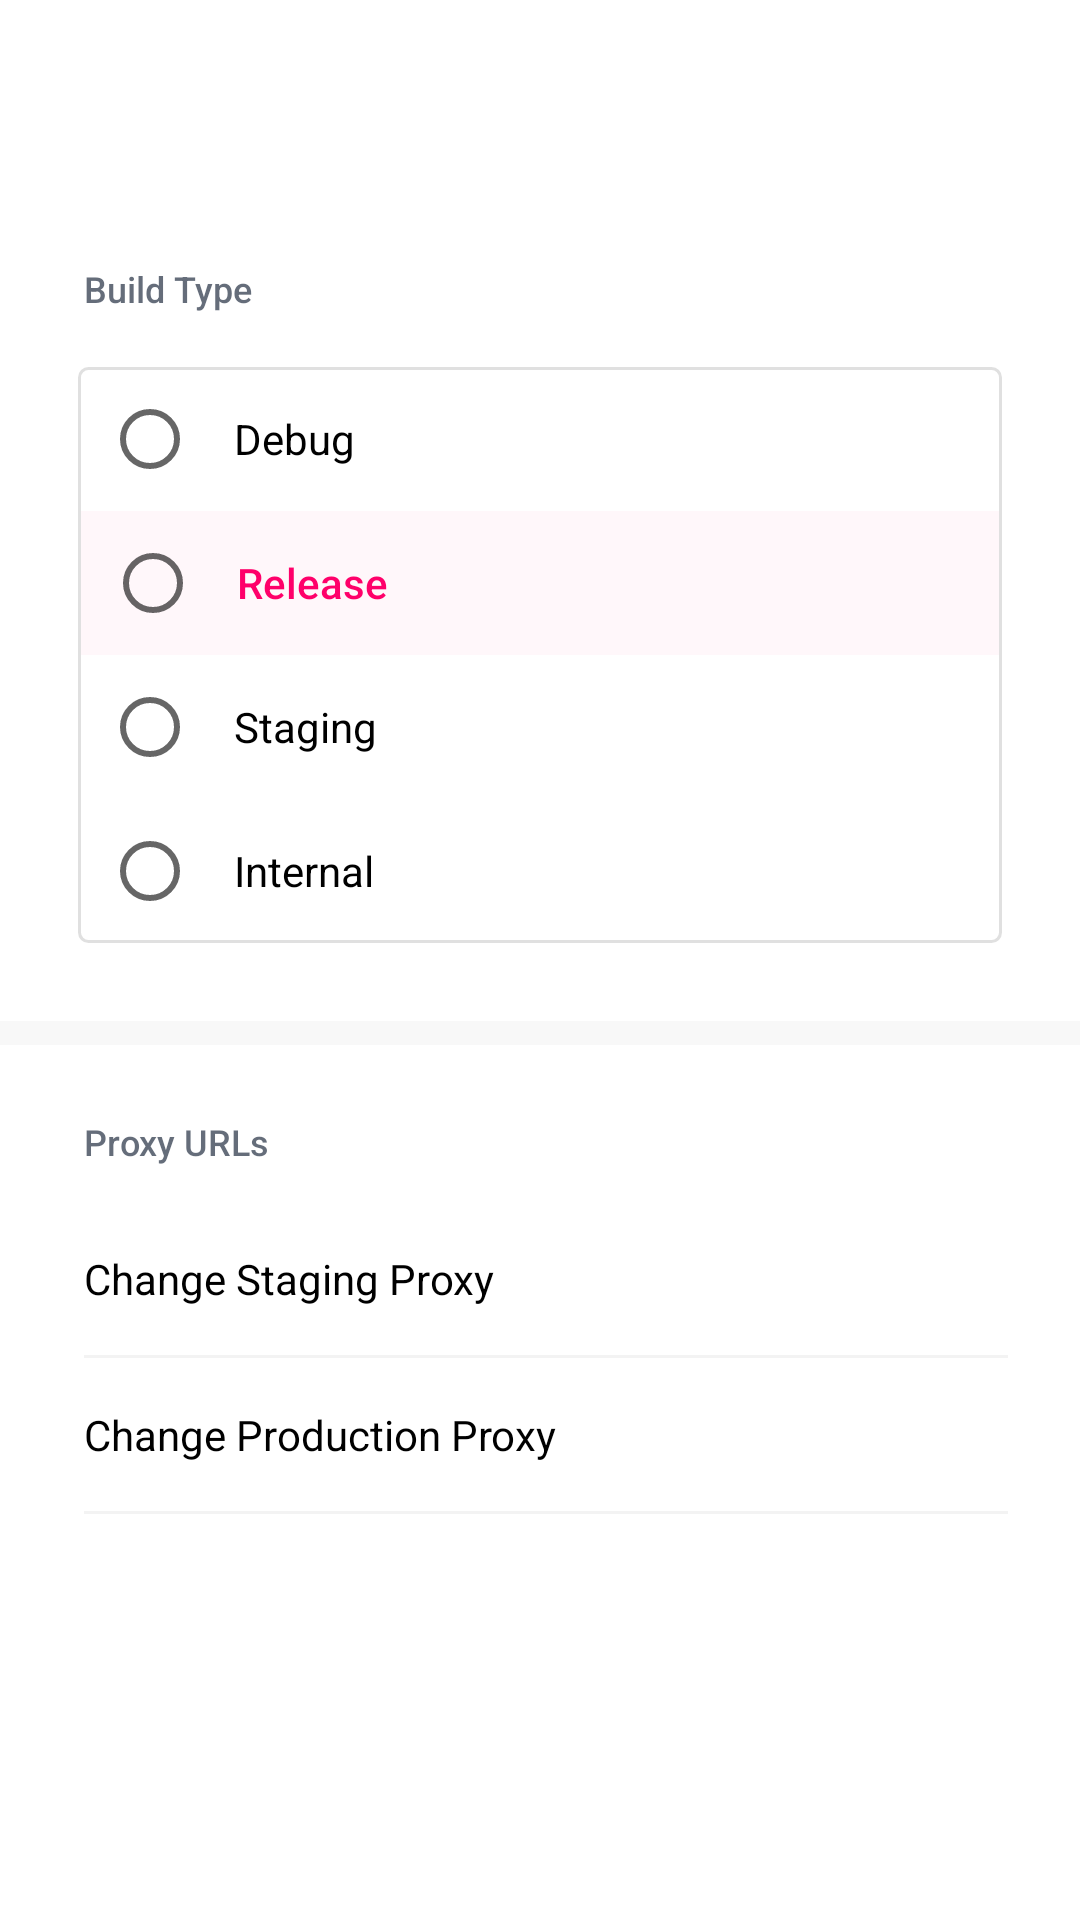

Layout XML and referenced resources for this Android screen:
<!-- AndroidManifest.xml: application theme AppTheme -->
<!-- res/layout/activity_environment.xml -->
<?xml version="1.0" encoding="utf-8"?>
<LinearLayout xmlns:android="http://schemas.android.com/apk/res/android"
    xmlns:app="http://schemas.android.com/apk/res-auto"
    android:layout_width="match_parent"
    android:layout_height="match_parent"
    android:background="@color/white"
    android:orientation="vertical">

    <android.support.v7.widget.Toolbar
        android:id="@+id/toolbar"
        android:layout_width="match_parent"
        android:layout_height="56dp"
        android:background="@color/white"
        app:titleTextAppearance="@style/Toolbar.TitleTextMasterLight" />

    <View
        android:layout_width="match_parent"
        android:layout_height="8dp"
        android:background="@drawable/img_shadow" />

    <LinearLayout
        android:layout_width="match_parent"
        android:layout_height="wrap_content"
        android:orientation="vertical"
        android:padding="@dimen/spacing_large">

        <TextView
            android:layout_width="match_parent"
            android:layout_height="wrap_content"
            android:layout_marginBottom="@dimen/spacing_medium_2"
            android:layout_marginStart="@dimen/spacing_mini"
            android:fontFamily="sans-serif-medium"
            android:text="Build Type"
            android:textColor="@color/text_grey_body"
            android:textSize="12sp" />

        <RadioGroup
            android:layout_width="match_parent"
            android:layout_height="wrap_content"
            android:layout_margin="2dp"
            android:background="@drawable/shape_radio_group"
            android:orientation="vertical">

            <RadioButton
                android:layout_width="match_parent"
                android:layout_height="wrap_content"
                android:layout_margin="@dimen/spacing_regular"
                android:paddingStart="@dimen/spacing_medium"
                android:text="Debug"
                android:textColor="@color/text_grey_heading"
                android:textSize="14sp" />

            <View
                android:layout_width="match_parent"
                android:layout_height="0dp"
                android:background="@color/background_dark" />

            <RelativeLayout
                android:layout_width="match_parent"
                android:layout_height="wrap_content"
                android:layout_marginEnd="1dp"
                android:layout_marginStart="1dp"
                android:background="#fff7fa">

                <RadioButton
                    android:layout_width="match_parent"
                    android:layout_height="wrap_content"
                    android:layout_margin="@dimen/spacing_regular"
                    android:fontFamily="sans-serif-medium"
                    android:paddingStart="@dimen/spacing_medium"
                    android:text="Release"
                    android:textColor="@color/colorAccent"
                    android:textSize="14sp" />
            </RelativeLayout>

            <View
                android:layout_width="match_parent"
                android:layout_height="0dp"
                android:background="@color/background_dark" />

            <RadioButton
                android:layout_width="match_parent"
                android:layout_height="wrap_content"
                android:layout_margin="@dimen/spacing_regular"
                android:paddingStart="@dimen/spacing_medium"
                android:text="Staging"
                android:textColor="@color/text_grey_heading"
                android:textSize="14sp" />

            <View
                android:layout_width="match_parent"
                android:layout_height="0dp"
                android:background="@color/background_dark" />

            <RadioButton
                android:layout_width="match_parent"
                android:layout_height="wrap_content"
                android:layout_margin="@dimen/spacing_regular"
                android:paddingStart="@dimen/spacing_medium"
                android:text="Internal"
                android:textColor="@color/text_grey_heading"
                android:textSize="14sp" />
        </RadioGroup>
    </LinearLayout>

    <View
        android:layout_width="match_parent"
        android:layout_height="8dp"
        android:background="@color/background_regular"/>

    <LinearLayout
        android:layout_width="match_parent"
        android:orientation="vertical"
        android:padding="@dimen/spacing_large"
        android:layout_marginStart="@dimen/spacing_mini"
        android:layout_height="wrap_content">

        <TextView
            android:layout_width="match_parent"
            android:layout_height="wrap_content"
            android:layout_marginBottom="@dimen/spacing_medium"
            android:fontFamily="sans-serif-medium"
            android:text="Proxy URLs"
            android:textColor="@color/text_grey_body"
            android:textSize="12sp" />

        <TextView
            android:layout_width="match_parent"
            android:layout_height="wrap_content"
            android:background="?selectableItemBackground"
            android:clickable="true"
            android:paddingTop="@dimen/spacing_medium_2"
            android:paddingBottom="@dimen/spacing_medium_2"
            android:textColor="@color/text_grey_heading"
            android:text="Change Staging Proxy"
            android:textSize="14sp" />

        <View
            android:layout_width="match_parent"
            android:layout_height="1dp"
            android:background="@color/background_dark"/>

        <TextView
            android:layout_width="match_parent"
            android:layout_height="wrap_content"
            android:background="?selectableItemBackground"
            android:clickable="true"
            android:paddingTop="@dimen/spacing_medium_2"
            android:paddingBottom="@dimen/spacing_medium_2"
            android:textColor="@color/text_grey_heading"
            android:text="Change Production Proxy"
            android:textSize="14sp" />

        <View
            android:layout_width="match_parent"
            android:layout_height="1dp"
            android:background="@color/background_dark"/>
    </LinearLayout>
</LinearLayout>
<!-- resources referenced by this layout -->
<resources>
  <color name="background_dark">#f3f3f3</color>
  <color name="background_regular">#f8f8f8</color>
  <color name="colorAccent">@color/app_red</color>
  <color name="text_grey_body">@color/app_dark_300</color>
  <color name="text_grey_heading">@color/app_dark_100</color>
  <color name="white">#ffffff</color>
  <dimen name="spacing_large">24dp</dimen>
  <dimen name="spacing_medium">12dp</dimen>
  <dimen name="spacing_medium_2">16dp</dimen>
  <dimen name="spacing_mini">4dp</dimen>
  <dimen name="spacing_regular">8dp</dimen>
  <!-- drawable shape_radio_group (drawable) -->
  <?xml version="1.0" encoding="utf-8"?>
  <shape xmlns:android="http://schemas.android.com/apk/res/android"
      android:shape="rectangle">
      <corners android:radius="3dp" />
      <stroke
          android:width="1dp"
          android:color="@color/grey_300" />
  
  </shape>
  <style name="Toolbar.TitleTextMasterLight" parent="TextAppearance.Widget.AppCompat.Toolbar.Title">
          <item name="android:textSize">@dimen/toolbar_title_text_size</item>
          <item name="android:fontFamily">sans-serif-medium</item>
          <item name="android:textColor">@color/text_grey_heading</item>
      </style>
  <style name="AppTheme" parent="Theme.AppCompat.Light">
          <item name="colorPrimary">@color/colorPrimary</item>
          <item name="colorPrimaryDark">@color/colorPrimaryDark</item>
          <item name="colorAccent">@color/colorAccent</item>
  
          <item name="windowActionBar">false</item>
          <item name="windowNoTitle">true</item>
          <item name="android:windowActionBarOverlay">true</item>
      </style>
  <color name="app_red">#ff006a</color>
  <color name="app_dark_300">#bb2d384a</color>
  <color name="app_dark_100">#000000</color>
  <color name="grey_300">#e0e0e0</color>
  <dimen name="toolbar_title_text_size">16sp</dimen>
  <color name="colorPrimary">@color/app_dark_100</color>
  <color name="colorPrimaryDark">#d71535</color>
</resources>
